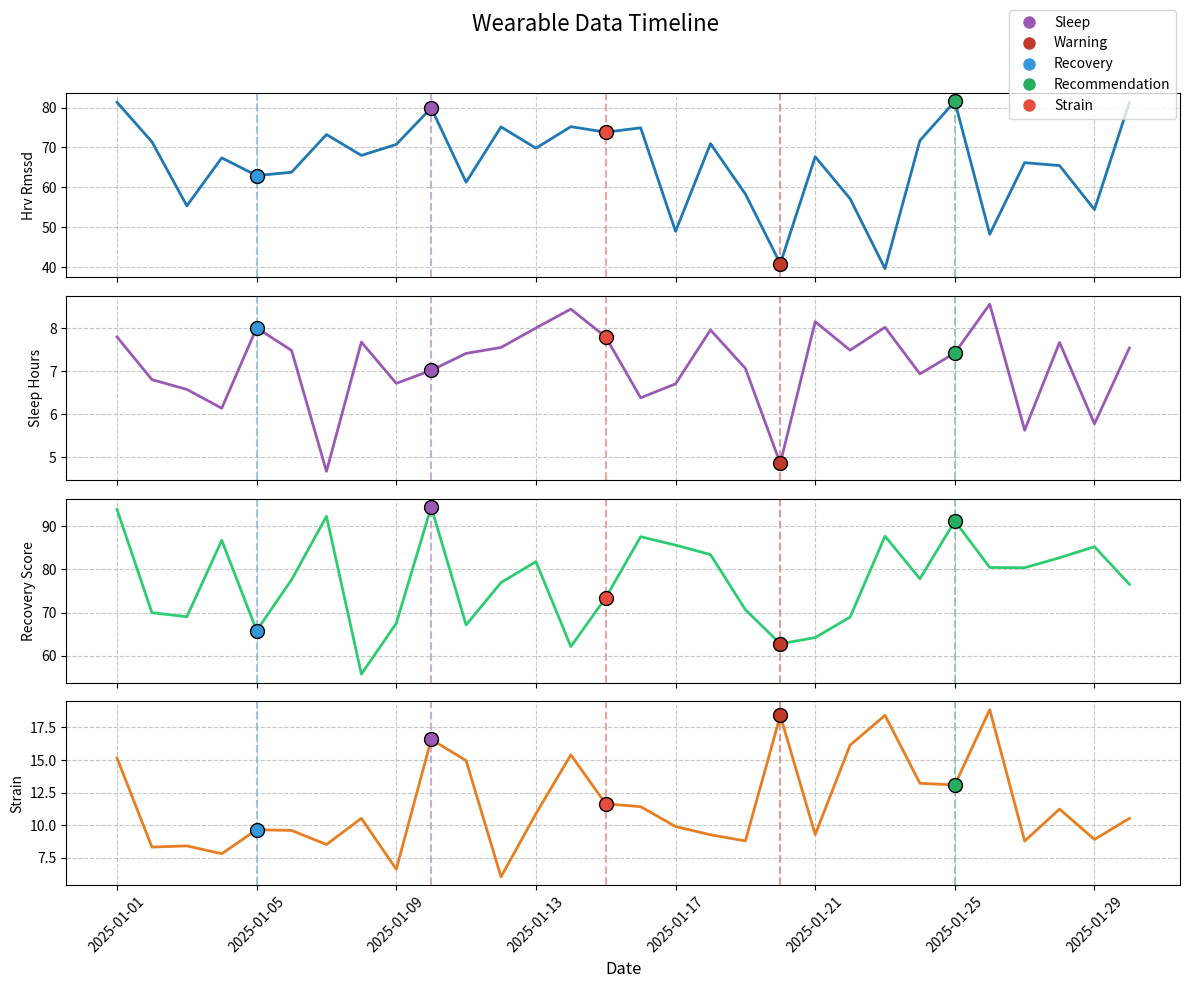
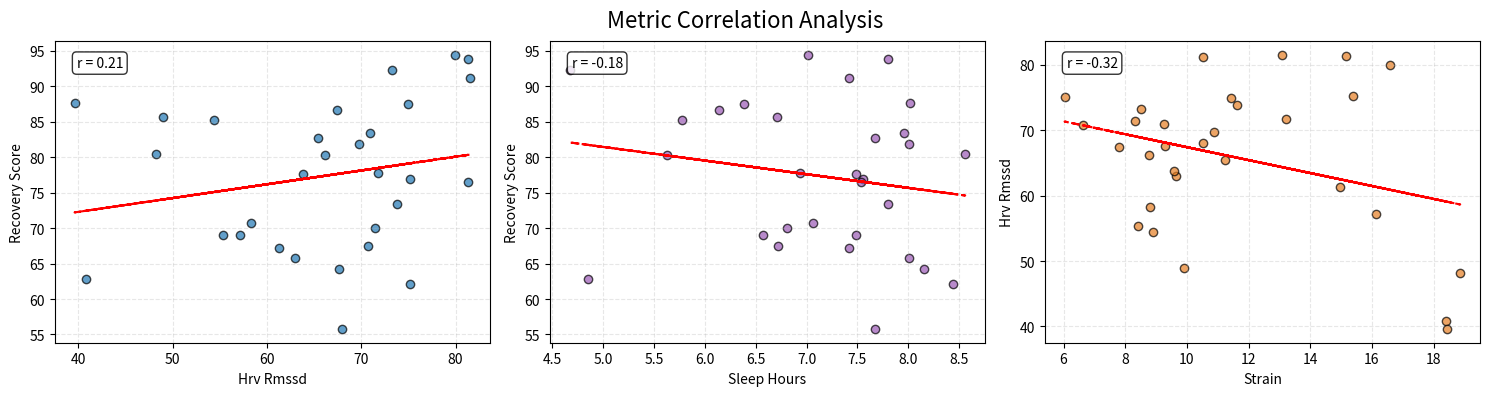
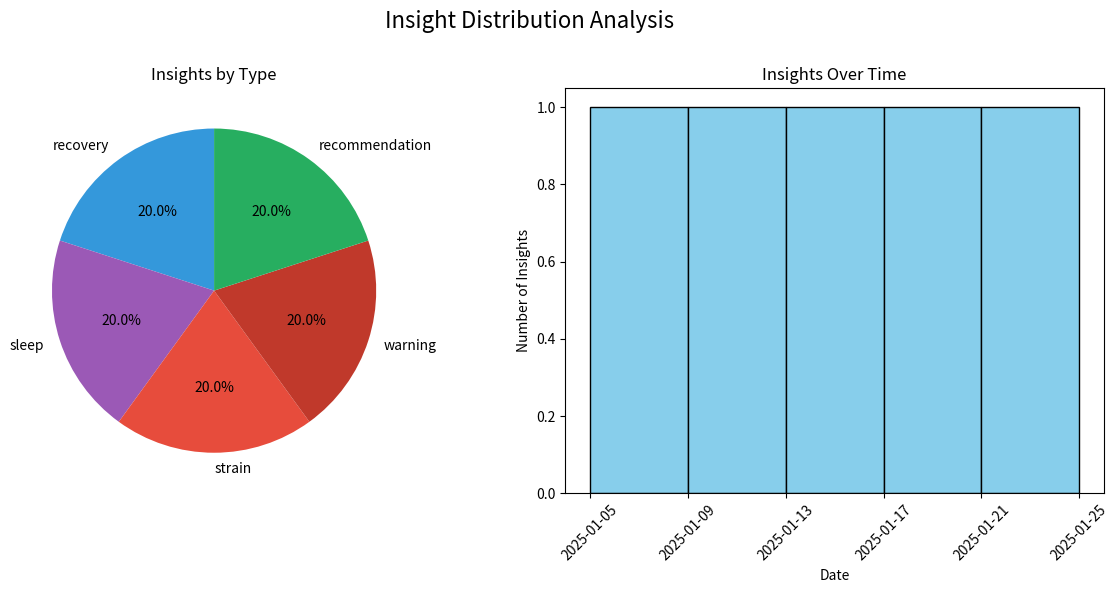

The matplotlib source for these figures, in order:
"""
Timeline Visualizer Module for Wearable LLM Insight Generator

This module provides core visualization capabilities for displaying time-series wearable data
along with insights annotations, creating a comprehensive timeline view.
"""

import os
import pandas as pd
import numpy as np
import matplotlib.pyplot as plt
import matplotlib.dates as mdates
from matplotlib.patches import Rectangle
from matplotlib.lines import Line2D
from datetime import datetime, timedelta
from typing import Dict, List, Optional, Union, Any, Tuple
import logging
from pathlib import Path

# Configure logging
logging.basicConfig(level=logging.INFO, format='%(asctime)s - %(name)s - %(levelname)s - %(message)s')
logger = logging.getLogger(__name__)

# Define insight type colors
INSIGHT_COLORS = {
    "recovery": "#3498db",  # Blue
    "sleep": "#9b59b6",     # Purple
    "activity": "#2ecc71",  # Green
    "strain": "#e74c3c",    # Red
    "nutrition": "#f39c12", # Orange
    "stress": "#e67e22",    # Dark Orange
    "general": "#7f8c8d",   # Gray
    "warning": "#c0392b",   # Dark Red
    "recommendation": "#27ae60"  # Dark Green
}

# Define metric colors for consistency
METRIC_COLORS = {
    "hrv": "#3498db",       # Blue
    "resting_hr": "#e74c3c", # Red
    "sleep_hours": "#9b59b6", # Purple
    "sleep_quality": "#8e44ad", # Dark Purple
    "recovery_score": "#2ecc71", # Green
    "strain": "#e67e22",    # Orange
    "steps": "#f1c40f",     # Yellow
    "active_minutes": "#16a085" # Teal
}

class TimelineVisualizer:
    """Class to visualize time-series wearable data with insight annotations."""
    
    def __init__(self, metrics: Optional[List[str]] = None):
        """
        Initialize the Timeline Visualizer.
        
        Args:
            metrics: Optional list of metrics to visualize
        """
        self.metrics = metrics or ["hrv_rmssd", "sleep_hours", "recovery_score", "strain"]
        
        # Create output directory
        os.makedirs("outputs/visualizations", exist_ok=True)
    
    def prepare_data(self, df: pd.DataFrame) -> pd.DataFrame:
        """
        Prepare and normalize data for visualization.
        
        Args:
            df: DataFrame with time-series data
            
        Returns:
            Prepared DataFrame
        """
        # Make a copy to avoid modifying the original
        prepared_df = df.copy()
        
        # Ensure date column is datetime
        if 'date' in prepared_df.columns and not pd.api.types.is_datetime64_any_dtype(prepared_df['date']):
            prepared_df['date'] = pd.to_datetime(prepared_df['date'])
        
        # Sort by date
        if 'date' in prepared_df.columns:
            prepared_df = prepared_df.sort_values('date')
        
        # Fill missing values with forward fill then backward fill
        prepared_df = prepared_df.ffill().bfill()
        
        # Ensure all requested metrics are present
        for metric in self.metrics:
            if metric not in prepared_df.columns:
                logger.warning(f"Metric '{metric}' not found in data, will be excluded from visualization")
        
        # Filter to only include available metrics
        self.available_metrics = [m for m in self.metrics if m in prepared_df.columns]
        
        return prepared_df
    
    def add_insights(self, df: pd.DataFrame, insights: List[Dict[str, Any]]) -> pd.DataFrame:
        """
        Add insight annotations to the data.
        
        Args:
            df: DataFrame with time-series data
            insights: List of insight dictionaries
            
        Returns:
            DataFrame with insight annotations
        """
        # Make a copy to avoid modifying the original
        df_with_insights = df.copy()
        
        # Create columns for insight annotations if they don't exist
        if 'has_insight' not in df_with_insights.columns:
            df_with_insights['has_insight'] = False
            df_with_insights['insight_types'] = None
            df_with_insights['insight_summaries'] = None
            df_with_insights['insight_ids'] = None
        
        # Process each insight
        for insight in insights:
            # Extract date from insight
            insight_date = None
            
            # Handle different date formats in insights
            if 'date' in insight:
                insight_date = pd.to_datetime(insight['date'])
            elif 'timestamp' in insight:
                insight_date = pd.to_datetime(insight['timestamp'])
            elif 'day' in insight and isinstance(insight['day'], int) and 0 <= insight['day'] < len(df):
                # If insight has a day index, use the date from that index
                insight_date = df.iloc[insight['day']]['date']
            
            if insight_date is None:
                logger.warning(f"Could not determine date for insight: {insight}")
                continue
            
            # Find the closest date in the DataFrame
            closest_idx = (df_with_insights['date'] - insight_date).abs().idxmin()
            
            # Mark this date as having an insight
            df_with_insights.at[closest_idx, 'has_insight'] = True
            
            # Extract insight type
            insight_type = insight.get('type', 'general')
            
            # Extract insight summary
            if 'summary' in insight:
                insight_summary = insight['summary']
            elif 'content' in insight:
                insight_summary = insight['content']
            elif 'message' in insight:
                insight_summary = insight['message']
            else:
                insight_summary = str(insight)
            
            # Extract insight ID
            insight_id = insight.get('id', f"insight_{closest_idx}")
            
            # Update insight information
            if df_with_insights.at[closest_idx, 'insight_types'] is None:
                df_with_insights.at[closest_idx, 'insight_types'] = [insight_type]
                df_with_insights.at[closest_idx, 'insight_summaries'] = [insight_summary]
                df_with_insights.at[closest_idx, 'insight_ids'] = [insight_id]
            else:
                df_with_insights.at[closest_idx, 'insight_types'].append(insight_type)
                df_with_insights.at[closest_idx, 'insight_summaries'].append(insight_summary)
                df_with_insights.at[closest_idx, 'insight_ids'].append(insight_id)
        
        return df_with_insights
    
    def plot_timeline(self, 
                     df: pd.DataFrame, 
                     insights: Optional[List[Dict[str, Any]]] = None,
                     title: str = "Wearable Data Timeline",
                     output_path: Optional[str] = None,
                     figsize: Tuple[int, int] = (12, 10),
                     date_range: Optional[Tuple[datetime, datetime]] = None) -> plt.Figure:
        """
        Plot a timeline visualization of wearable data with optional insight annotations.
        
        Args:
            df: DataFrame with time-series data
            insights: Optional list of insight dictionaries
            title: Plot title
            output_path: Optional path to save the visualization
            figsize: Figure size as (width, height)
            date_range: Optional tuple of (start_date, end_date) to filter data
            
        Returns:
            Matplotlib Figure object
        """
        # Prepare data
        prepared_df = self.prepare_data(df)
        
        # Add insights if provided
        if insights:
            prepared_df = self.add_insights(prepared_df, insights)
        
        # Filter by date range if provided
        if date_range:
            start_date, end_date = date_range
            prepared_df = prepared_df[(prepared_df['date'] >= start_date) & (prepared_df['date'] <= end_date)]
        
        # Determine number of metrics to plot
        n_metrics = len(self.available_metrics)
        
        if n_metrics == 0:
            logger.error("No valid metrics available to plot")
            return None
        
        # Create figure and axes
        fig, axs = plt.subplots(n_metrics, 1, figsize=figsize, sharex=True)
        
        # Handle case where there's only one metric
        if n_metrics == 1:
            axs = [axs]
        
        # Plot each metric
        for i, metric in enumerate(self.available_metrics):
            ax = axs[i]
            
            # Get metric color
            color = METRIC_COLORS.get(metric, f"C{i}")
            
            # Plot the metric
            ax.plot(prepared_df['date'], prepared_df[metric], color=color, linewidth=2)
            
            # Set y-label
            metric_label = metric.replace('_', ' ').title()
            ax.set_ylabel(metric_label, fontsize=10)
            
            # Set grid
            ax.grid(True, linestyle='--', alpha=0.7)
            
            # Add insight markers if available
            if 'has_insight' in prepared_df.columns:
                insight_dates = prepared_df[prepared_df['has_insight']]['date']
                
                for idx, insight_date in zip(prepared_df[prepared_df['has_insight']].index, insight_dates):
                    # Get y-value at this date
                    y_value = prepared_df.loc[idx, metric]
                    
                    # Get insight types for this date
                    insight_types = prepared_df.loc[idx, 'insight_types']
                    
                    if insight_types:
                        # Use the first insight type for the marker color
                        insight_type = insight_types[0]
                        marker_color = INSIGHT_COLORS.get(insight_type, 'gray')
                        
                        # Plot marker
                        ax.scatter(insight_date, y_value, color=marker_color, s=100, zorder=5, 
                                  marker='o', edgecolor='black')
                        
                        # Add vertical line across all subplots
                        if i == 0:  # Only add line on first subplot
                            for j in range(n_metrics):
                                axs[j].axvline(x=insight_date, color=marker_color, linestyle='--', 
                                              alpha=0.5, zorder=1)
        
        # Format x-axis
        plt.xlabel('Date', fontsize=12)
        
        # Format dates on x-axis
        date_format = mdates.DateFormatter('%Y-%m-%d')
        plt.gca().xaxis.set_major_formatter(date_format)
        plt.xticks(rotation=45)
        
        # Add title
        plt.suptitle(title, fontsize=16)
        
        # Add legend for insight types
        if insights and len(insights) > 0:
            # Collect unique insight types
            all_insight_types = []
            if 'insight_types' in prepared_df.columns:
                for types in prepared_df['insight_types'].dropna():
                    if types:
                        all_insight_types.extend(types)
            
            unique_insight_types = list(set(all_insight_types))
            
            # Create legend elements
            legend_elements = []
            for insight_type in unique_insight_types:
                color = INSIGHT_COLORS.get(insight_type, 'gray')
                legend_elements.append(
                    Line2D([0], [0], marker='o', color='w', markerfacecolor=color, 
                          markersize=10, label=insight_type.title())
                )
            
            # Add legend to the figure
            if legend_elements:
                fig.legend(handles=legend_elements, loc='upper right', 
                          bbox_to_anchor=(0.99, 0.99), fontsize=10)
        
        # Adjust layout
        plt.tight_layout()
        plt.subplots_adjust(top=0.9)
        
        # Save if path provided
        if output_path:
            plt.savefig(output_path, dpi=300, bbox_inches='tight')
            logger.info(f"Saved timeline visualization to {output_path}")
        
        return fig
    
    def plot_metric_comparison(self, 
                              df: pd.DataFrame,
                              metric_pairs: List[Tuple[str, str]],
                              title: str = "Metric Correlation Analysis",
                              output_path: Optional[str] = None) -> plt.Figure:
        """
        Plot correlation scatter plots between pairs of metrics.
        
        Args:
            df: DataFrame with time-series data
            metric_pairs: List of metric name pairs to compare
            title: Plot title
            output_path: Optional path to save the visualization
            
        Returns:
            Matplotlib Figure object
        """
        # Prepare data
        prepared_df = self.prepare_data(df)
        
        # Determine number of pairs to plot
        n_pairs = len(metric_pairs)
        
        if n_pairs == 0:
            logger.error("No metric pairs provided for comparison")
            return None
        
        # Calculate grid dimensions
        n_cols = min(3, n_pairs)
        n_rows = (n_pairs + n_cols - 1) // n_cols
        
        # Create figure and axes
        fig, axs = plt.subplots(n_rows, n_cols, figsize=(5*n_cols, 4*n_rows))
        
        # Handle case where there's only one pair
        if n_pairs == 1:
            axs = np.array([axs])
        
        # Flatten axes array for easier indexing
        axs = axs.flatten()
        
        # Plot each metric pair
        for i, (metric1, metric2) in enumerate(metric_pairs):
            if i < len(axs):
                ax = axs[i]
                
                # Check if both metrics are available
                if metric1 in prepared_df.columns and metric2 in prepared_df.columns:
                    # Get colors
                    color1 = METRIC_COLORS.get(metric1, f"C{i}")
                    
                    # Create scatter plot
                    ax.scatter(prepared_df[metric1], prepared_df[metric2], 
                              alpha=0.7, color=color1, edgecolor='black')
                    
                    # Add trend line
                    z = np.polyfit(prepared_df[metric1], prepared_df[metric2], 1)
                    p = np.poly1d(z)
                    ax.plot(prepared_df[metric1], p(prepared_df[metric1]), 
                           linestyle='--', color='red')
                    
                    # Calculate correlation
                    corr = prepared_df[metric1].corr(prepared_df[metric2])
                    
                    # Add correlation text
                    ax.text(0.05, 0.95, f"r = {corr:.2f}", transform=ax.transAxes, 
                           fontsize=10, verticalalignment='top',
                           bbox=dict(boxstyle='round', facecolor='white', alpha=0.8))
                    
                    # Set labels
                    metric1_label = metric1.replace('_', ' ').title()
                    metric2_label = metric2.replace('_', ' ').title()
                    ax.set_xlabel(metric1_label)
                    ax.set_ylabel(metric2_label)
                    
                    # Set grid
                    ax.grid(True, linestyle='--', alpha=0.3)
                else:
                    # Handle missing metrics
                    missing = []
                    if metric1 not in prepared_df.columns:
                        missing.append(metric1)
                    if metric2 not in prepared_df.columns:
                        missing.append(metric2)
                    
                    ax.text(0.5, 0.5, f"Missing metrics: {', '.join(missing)}", 
                           ha='center', va='center', transform=ax.transAxes)
                    ax.set_xticks([])
                    ax.set_yticks([])
        
        # Hide any unused subplots
        for i in range(n_pairs, len(axs)):
            axs[i].set_visible(False)
        
        # Add title
        plt.suptitle(title, fontsize=16)
        
        # Adjust layout
        plt.tight_layout()
        plt.subplots_adjust(top=0.9)
        
        # Save if path provided
        if output_path:
            plt.savefig(output_path, dpi=300, bbox_inches='tight')
            logger.info(f"Saved metric comparison visualization to {output_path}")
        
        return fig
    
    def plot_insight_distribution(self, 
                                 insights: List[Dict[str, Any]],
                                 title: str = "Insight Distribution Analysis",
                                 output_path: Optional[str] = None) -> plt.Figure:
        """
        Plot distribution of insights by type and time.
        
        Args:
            insights: List of insight dictionaries
            title: Plot title
            output_path: Optional path to save the visualization
            
        Returns:
            Matplotlib Figure object
        """
        if not insights:
            logger.error("No insights provided for distribution analysis")
            return None
        
        # Extract dates and types from insights
        dates = []
        types = []
        
        for insight in insights:
            # Extract date
            insight_date = None
            
            if 'date' in insight:
                insight_date = pd.to_datetime(insight['date'])
            elif 'timestamp' in insight:
                insight_date = pd.to_datetime(insight['timestamp'])
            
            if insight_date:
                dates.append(insight_date)
                
                # Extract type
                insight_type = insight.get('type', 'general')
                types.append(insight_type)
        
        if not dates:
            logger.error("Could not extract dates from insights")
            return None
        
        # Create figure with two subplots
        fig, (ax1, ax2) = plt.subplots(1, 2, figsize=(12, 6))
        
        # Plot 1: Insights by type (pie chart)
        type_counts = pd.Series(types).value_counts()
        
        # Get colors for each type
        colors = [INSIGHT_COLORS.get(t, 'gray') for t in type_counts.index]
        
        ax1.pie(type_counts, labels=type_counts.index, autopct='%1.1f%%', 
               startangle=90, colors=colors)
        ax1.set_title('Insights by Type')
        
        # Plot 2: Insights over time (histogram)
        ax2.hist(dates, bins=min(20, len(dates)), color='skyblue', edgecolor='black')
        ax2.set_title('Insights Over Time')
        ax2.set_xlabel('Date')
        ax2.set_ylabel('Number of Insights')
        
        # Format dates on x-axis
        date_format = mdates.DateFormatter('%Y-%m-%d')
        ax2.xaxis.set_major_formatter(date_format)
        plt.xticks(rotation=45)
        
        # Add overall title
        plt.suptitle(title, fontsize=16)
        
        # Adjust layout
        plt.tight_layout()
        plt.subplots_adjust(top=0.85)
        
        # Save if path provided
        if output_path:
            plt.savefig(output_path, dpi=300, bbox_inches='tight')
            logger.info(f"Saved insight distribution visualization to {output_path}")
        
        return fig


# Example usage
if __name__ == "__main__":
    # Create sample data
    dates = pd.date_range(start='2025-01-01', periods=30)
    data = {
        'date': dates,
        'hrv_rmssd': np.random.normal(65, 10, 30),
        'sleep_hours': np.random.normal(7.5, 1, 30),
        'recovery_score': np.random.normal(75, 15, 30),
        'strain': np.random.normal(12, 4, 30)
    }
    df = pd.DataFrame(data)
    
    # Create sample insights
    insights = [
        {
            'date': '2025-01-05',
            'type': 'recovery',
            'summary': 'Your recovery is trending upward, indicating good adaptation to recent training.'
        },
        {
            'date': '2025-01-10',
            'type': 'sleep',
            'summary': 'Your sleep duration has decreased over the past 3 days, which may impact recovery.'
        },
        {
            'date': '2025-01-15',
            'type': 'strain',
            'summary': 'High strain detected. Consider a recovery day tomorrow.'
        },
        {
            'date': '2025-01-20',
            'type': 'warning',
            'summary': 'HRV trending downward for 5 consecutive days, indicating possible overtraining.'
        },
        {
            'date': '2025-01-25',
            'type': 'recommendation',
            'summary': 'Based on your recovery trends, consider increasing training intensity next week.'
        }
    ]
    
    # Create visualizer
    visualizer = TimelineVisualizer()
    
    # Plot timeline
    visualizer.plot_timeline(df, insights, output_path="outputs/visualizations/sample_timeline.png")
    
    # Plot metric comparisons
    metric_pairs = [('hrv_rmssd', 'recovery_score'), ('sleep_hours', 'recovery_score'), ('strain', 'hrv_rmssd')]
    visualizer.plot_metric_comparison(df, metric_pairs, output_path="outputs/visualizations/sample_correlations.png")
    
    # Plot insight distribution
    visualizer.plot_insight_distribution(insights, output_path="outputs/visualizations/sample_insight_distribution.png")
    
    print("Sample visualizations created in outputs/visualizations/ directory")
